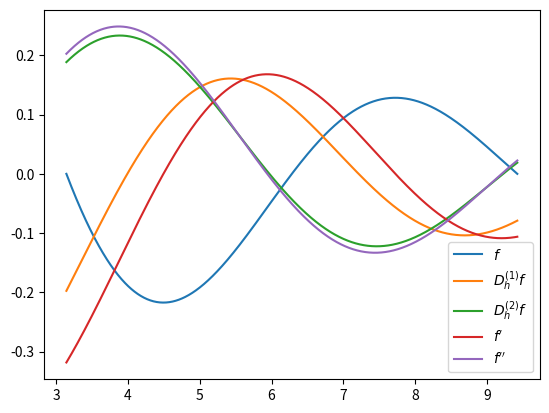
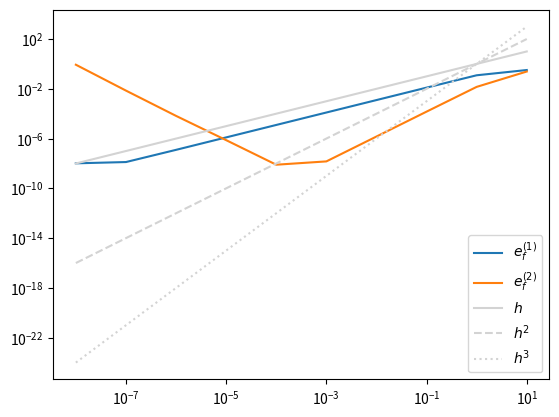

Here is the Python script that generated these plots, in order:
"""
Authors: Bressler_Marisa, Jeschke_Anne
Date: 2019_10_22
"""

# from matplotlib import use
# use("qt4Agg")
import numpy as np
from matplotlib.pyplot import plot, show, legend, loglog, figure


class FiniteDifference:
    """ Represents the first and second order finite difference approximation
    of a function and allows for a computation of error to the exact
    derivatives.

    Parameters
    ----------
    h : float
        Stepzise of the approximation.
    f : callable
        Function to approximate the derivatives of.
    d_f : callable, optional
        The analytic first derivative of `f`.
    dd_f : callable, optional
        The analytic second derivative of `f`.

    Attributes
    ----------
    h : float
        Stepzise of the approximation.
    """

    def __init__(self, h, f, d_f=None, dd_f=None):
        self.h = h       # pylint: disable=invalid-name
        self.f = f       # pylint: disable=invalid-name
        self.d_f = d_f   # pylint: disable=invalid-name
        self.dd_f = dd_f # pylint: disable=invalid-name

    def first_finite_diff(self, x, h=None): # pylint: disable=invalid-name
        """ Calculates the value of the first finite difference of f.

        Parameters
        ----------
        x : float
            Point at which to calculate the first finite difference.

        Returns
        -------
        float
            The value of the first finite difference of f at x.
        """
        if h is None:
            h = self.h
        return (self.f(x+h)-self.f(x))/h

    def second_finite_diff(self, x, h=None): # pylint: disable=invalid-name
        """ Calculates the value of the second finite difference of f.

        Parameters
        ----------
        x : float
            Point at which to calculate the second finite difference.

        Returns
        -------
        float
            The value of the second finite difference of f at x.
        """
        if h is None:
            h = self.h
        return (self.f(x+h)-2*self.f(x)+self.f(x-h))/(h**2)

    def compute_errors(self, a, b, p, h=None):  # pylint: disable=invalid-name
        """ Calculates an approximation to the errors between an approximation
        and the exact derivative for first and second order derivatives in the
        maximum norm.

        Parameters
        ----------
        a, b : float
            Start and end point of the interval.
        p : int
            Number of points used in the approximation of the maximum norm.

        Returns
        -------
        float
            Errors of the approximation of the first derivative.
        float
            Errors of the approximation of the second derivative.

        Raises
        ------
        ValueError
            If no analytic derivative was provided by the user.
        """
        if self.d_f is None or self.dd_f is None:
            raise Exception('ValueError: No analytic derivative was provided.')
        if h is None:
            h = self.h
        domain = np.linspace(a, b, p)
        first_diff = [abs(self.d_f(x)-self.first_finite_diff(x, h)) for x in domain]
        second_diff = [abs(self.dd_f(x)-self.second_finite_diff(x, h)) for x in domain]

        return (max(first_diff), max(second_diff))

    def plot_functions(self, a, b, p): # pylint: disable=invalid-name
        """ Plots f, its first and second finite difference and first and second
        analytic derivative on the interval [a,b].

        Parameters
        ----------
        a, b : float
            Start and end point of the interval.
        p : int
            Number of points on the interval to plot.
        """
        domain = np.linspace(a, b, p)

        values_f = [self.f(x) for x in domain]
        values_first_diff = [self.first_finite_diff(x) for x in domain]
        values_second_diff = [self.second_finite_diff(x) for x in domain]

        plot(domain, values_f, label='$f$')
        plot(domain, values_first_diff, label='$D_h^{(1)}f$')
        plot(domain, values_second_diff, label='$D_h^{(2)}f$')

        if self.d_f is not None:
            values_d_f = [self.d_f(x) for x in domain]
            plot(domain, values_d_f, label='$f\'$')
        if self.dd_f is not None:
            values_dd_f = [self.dd_f(x) for x in domain]
            plot(domain, values_dd_f, label='$f\'\'$')
        legend(loc='lower right')
        show()

    def plot_errors(self, a, b, p, stepsizes): # pylint: disable=invalid-name
        """ Plots errors for first and second derivative for a given
        collection of stepsizes.

        Parameters
        ----------
        a, b : float
            Start and end point of the interval.
        stepsizes: list
            Collection of stepsizes.
        """
        errors_1 = [self.compute_errors(a, b, p, h)[0] for h in stepsizes]
        errors_2 = [self.compute_errors(a, b, p, h)[1] for h in stepsizes]
        h_2 = [h**2 for h in stepsizes]
        h_3 = [h**3 for h in stepsizes]
        loglog(stepsizes, errors_1, label='$e_f^{(1)}$')
        loglog(stepsizes, errors_2, label='$e_f^{(2)}$')
        loglog(stepsizes, stepsizes, label='$h$',
               color="lightgray", linestyle="-")
        loglog(stepsizes, h_2, label='$h^2$',
               color="lightgray", linestyle="--")
        loglog(stepsizes, h_3, label='$h^3$',
               color="lightgray", linestyle=":")

        legend(loc='lower right')
        show()

def main():
    """ Presents a quick example.
    """
    g_1 = FiniteDifference(np.pi/3, lambda x: np.sin(x)/x, lambda x: (x*np.cos(x)-np.sin(x))/(x**2), lambda x: -(2*x*np.cos(x)+(-2+x**2)*np.sin(x))/x**3)
    g_1.plot_functions(np.pi, 3*np.pi, 1000)
    figure()
    g_1.plot_errors(np.pi, 3*np.pi, 1000, [1e-8, 1e-7, 1e-6, 1e-5,
                                           1e-4, 1e-3, 1e-2, 1e-1, 1, 10])



if __name__ == "__main__":
    main()
